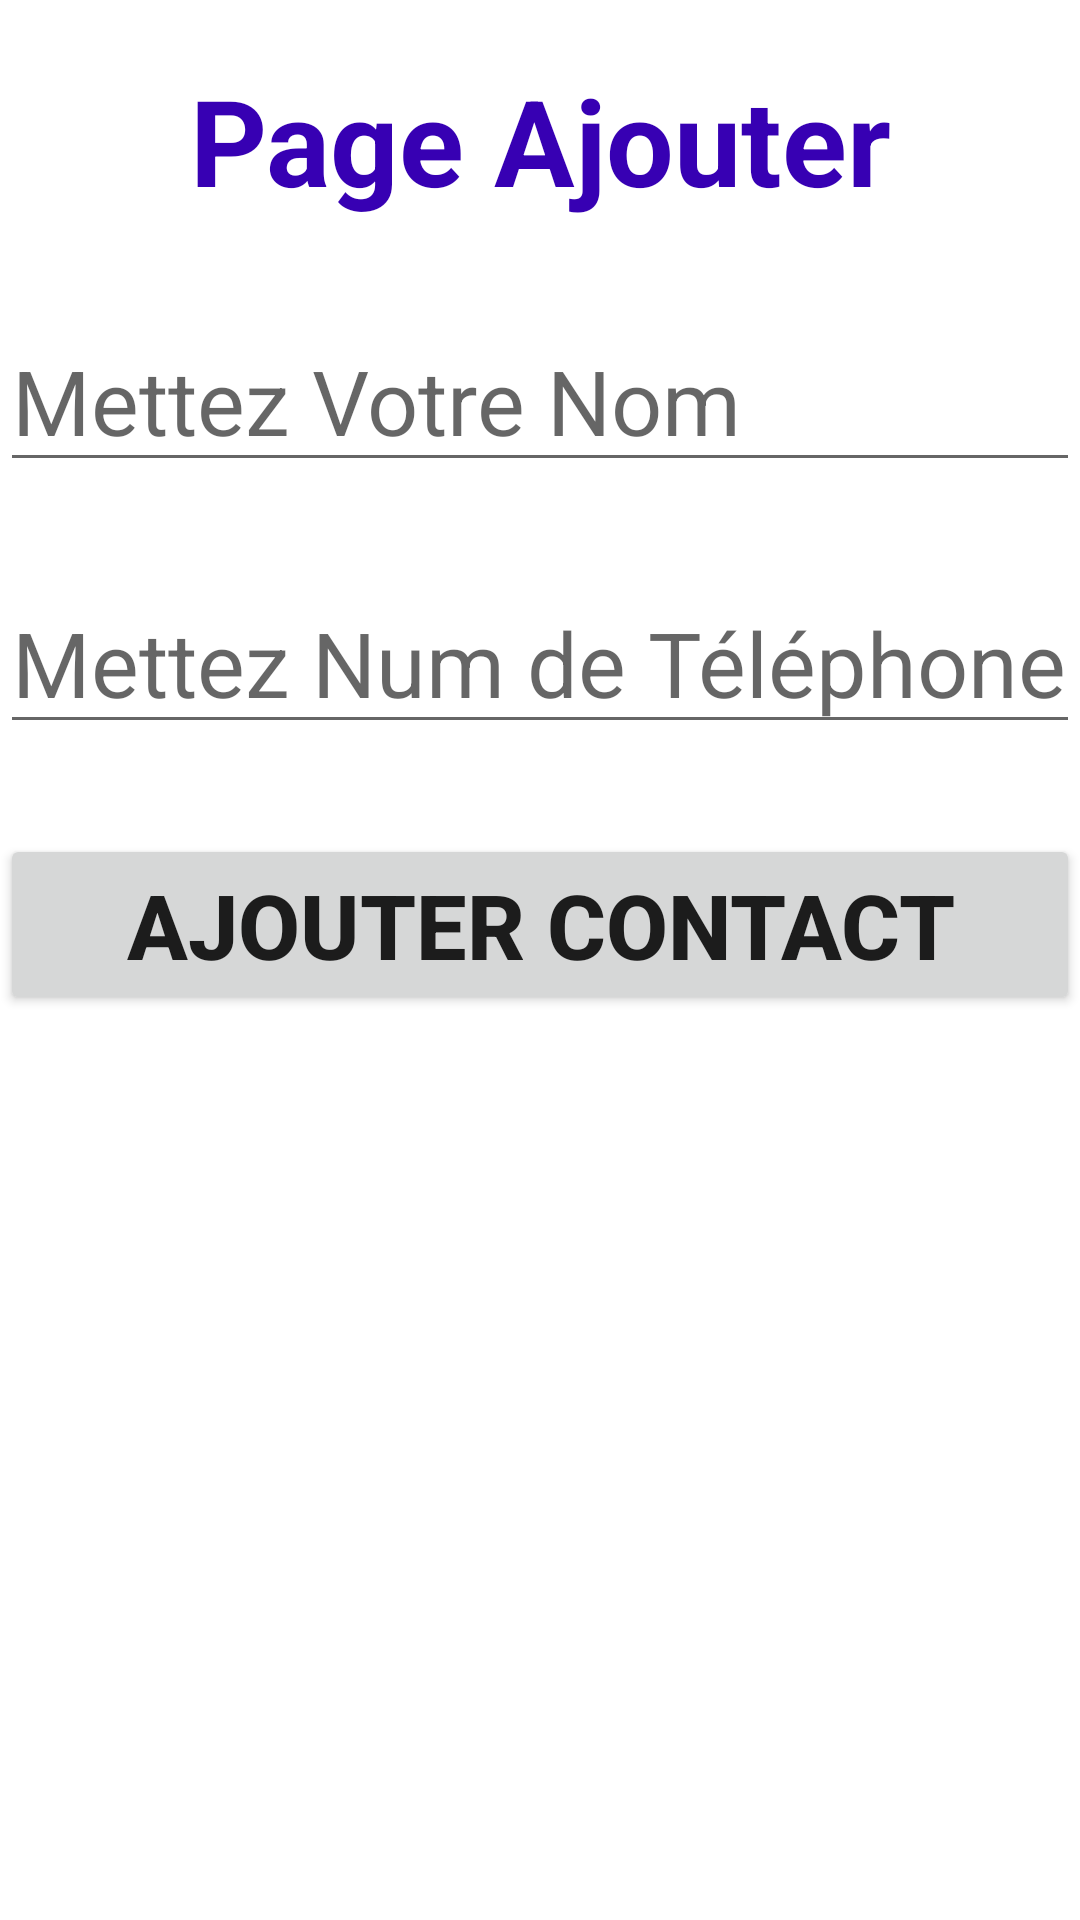

Here is an Android app screen rendered from its layout file. Give the layout XML and the strings, colors and styles it references.
<!-- AndroidManifest.xml: application theme Theme.AndroidMiniAppContact -->
<!-- res/layout/activity_ajouter.xml -->
<?xml version="1.0" encoding="utf-8"?>
<RelativeLayout xmlns:android="http://schemas.android.com/apk/res/android"
    xmlns:app="http://schemas.android.com/apk/res-auto"
    xmlns:tools="http://schemas.android.com/tools"
    android:layout_width="match_parent"
    android:layout_height="match_parent"
    tools:context=".AjouterActivity">

    <TextView
        android:id="@+id/AjouterActivity"
        android:layout_width="match_parent"
        android:layout_height="wrap_content"
        android:text="Page Ajouter"
        android:textSize="40sp"
        android:textStyle="bold"
        android:textAlignment="center"
        android:layout_marginTop="20dp"
        android:textColor="@color/purple_700"
        />

    <EditText
        android:id="@+id/editAjouterNom"
        android:layout_width="match_parent"
        android:layout_height="wrap_content"
        android:layout_below="@+id/AjouterActivity"
        android:hint="@string/MettreNom"
        android:textSize="30sp"
        android:layout_marginTop="30dp"
        />
    <EditText
        android:id="@+id/editAjouterNum"
        android:layout_width="match_parent"
        android:layout_height="wrap_content"
        android:layout_below="@+id/editAjouterNom"
        android:hint="@string/MettreNum"
        android:textSize="30sp"
        android:layout_marginTop="30dp"
        />
    <Button
        android:id="@+id/btnAjouterContact"
        android:layout_width="match_parent"
        android:layout_height="wrap_content"
        android:layout_below="@+id/editAjouterNum"
        android:text="Ajouter Contact"
        android:textSize="30sp"
        android:textStyle="bold"
        android:layout_marginTop="30dp"
        />

</RelativeLayout>
<!-- resources referenced by this layout -->
<resources>
  <string name="MettreNom">Mettez Votre Nom</string>
  <string name="MettreNum">Mettez Num de Téléphone</string>
  <style name="Theme.AndroidMiniAppContact" parent="Theme.MaterialComponents.DayNight.DarkActionBar">
          
          <item name="colorPrimary">@color/purple_500</item>
          <item name="colorPrimaryVariant">@color/purple_700</item>
          <item name="colorOnPrimary">@color/white</item>
          
          <item name="colorSecondary">@color/teal_200</item>
          <item name="colorSecondaryVariant">@color/teal_700</item>
          <item name="colorOnSecondary">@color/black</item>
          
          <item name="android:statusBarColor" tools:targetApi="l">?attr/colorPrimaryVariant</item>
          
      </style>
  <!-- not gathered from this repository: default colours our renderer supplied (Android Studio template values) -->
  <color name="purple_500">#FF6200EE</color>
  <color name="purple_700">#FF3700B3</color>
  <color name="teal_200">#FF03DAC5</color>
  <color name="teal_700">#FF018786</color>
  <color name="black">#FF000000</color>
  <color name="white">#FFFFFFFF</color>
</resources>
